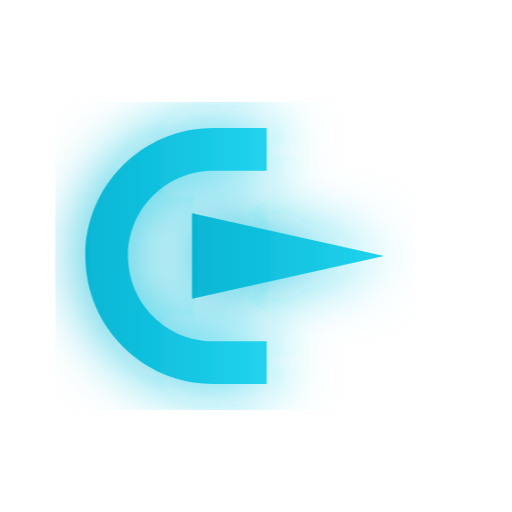
t = 0.00 s
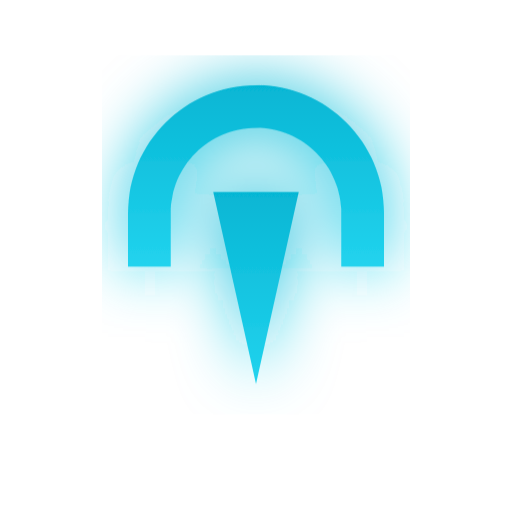
t = 0.75 s
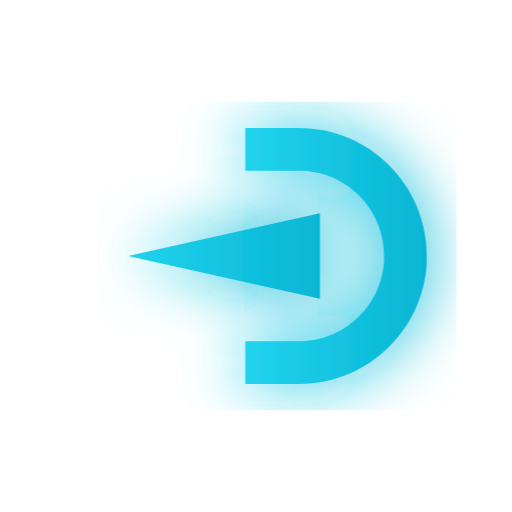
t = 1.50 s
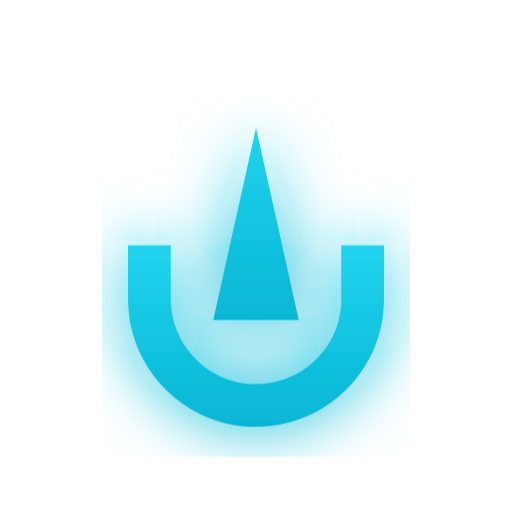
t = 2.25 s

The animated SVG that drew these frames (rendered in a browser with its animation timeline set to each time). Animation: 1 CSS @keyframes rule; one cycle of 3.00 s, repeats indefinitely.

<svg viewBox="0 0 48 48" width="100" height="100" xmlns="http://www.w3.org/2000/svg">
  <defs>
    <linearGradient id="g2" x1="0%" y1="0%" x2="100%" y2="0%">
      <stop offset="0%" style="stop-color:#06B6D4"/>
      <stop offset="100%" style="stop-color:#22D3EE"/>
    </linearGradient>
    <filter id="glow">
      <feGaussianBlur stdDeviation="3" result="coloredBlur"/>
      <feMerge>
        <feMergeNode in="coloredBlur"/>
        <feMergeNode in="SourceGraphic"/>
      </feMerge>
    </filter>
  </defs>
  <style>
    @keyframes rotate-continuous {
      from { transform: rotate(0deg); }
      to { transform: rotate(360deg); }
    }
    #logo-group { 
      animation: rotate-continuous 3s linear infinite;
      transform-origin: center;
    }
  </style>
  <g id="logo-group" filter="url(#glow)">
    <path fill="url(#g2)" d="M8,24 C8,17.37 13.37,12 20,12 L25,12 L25,16 L20,16 C15.58,16 12,19.58 12,24 C12,28.42 15.58,32 20,32 L25,32 L25,36 L20,36 C13.37,36 8,30.63 8,24 Z"/>
    <path fill="url(#g2)" d="M18,20 L36,24 L18,28 Z"/>
  </g>
</svg>
